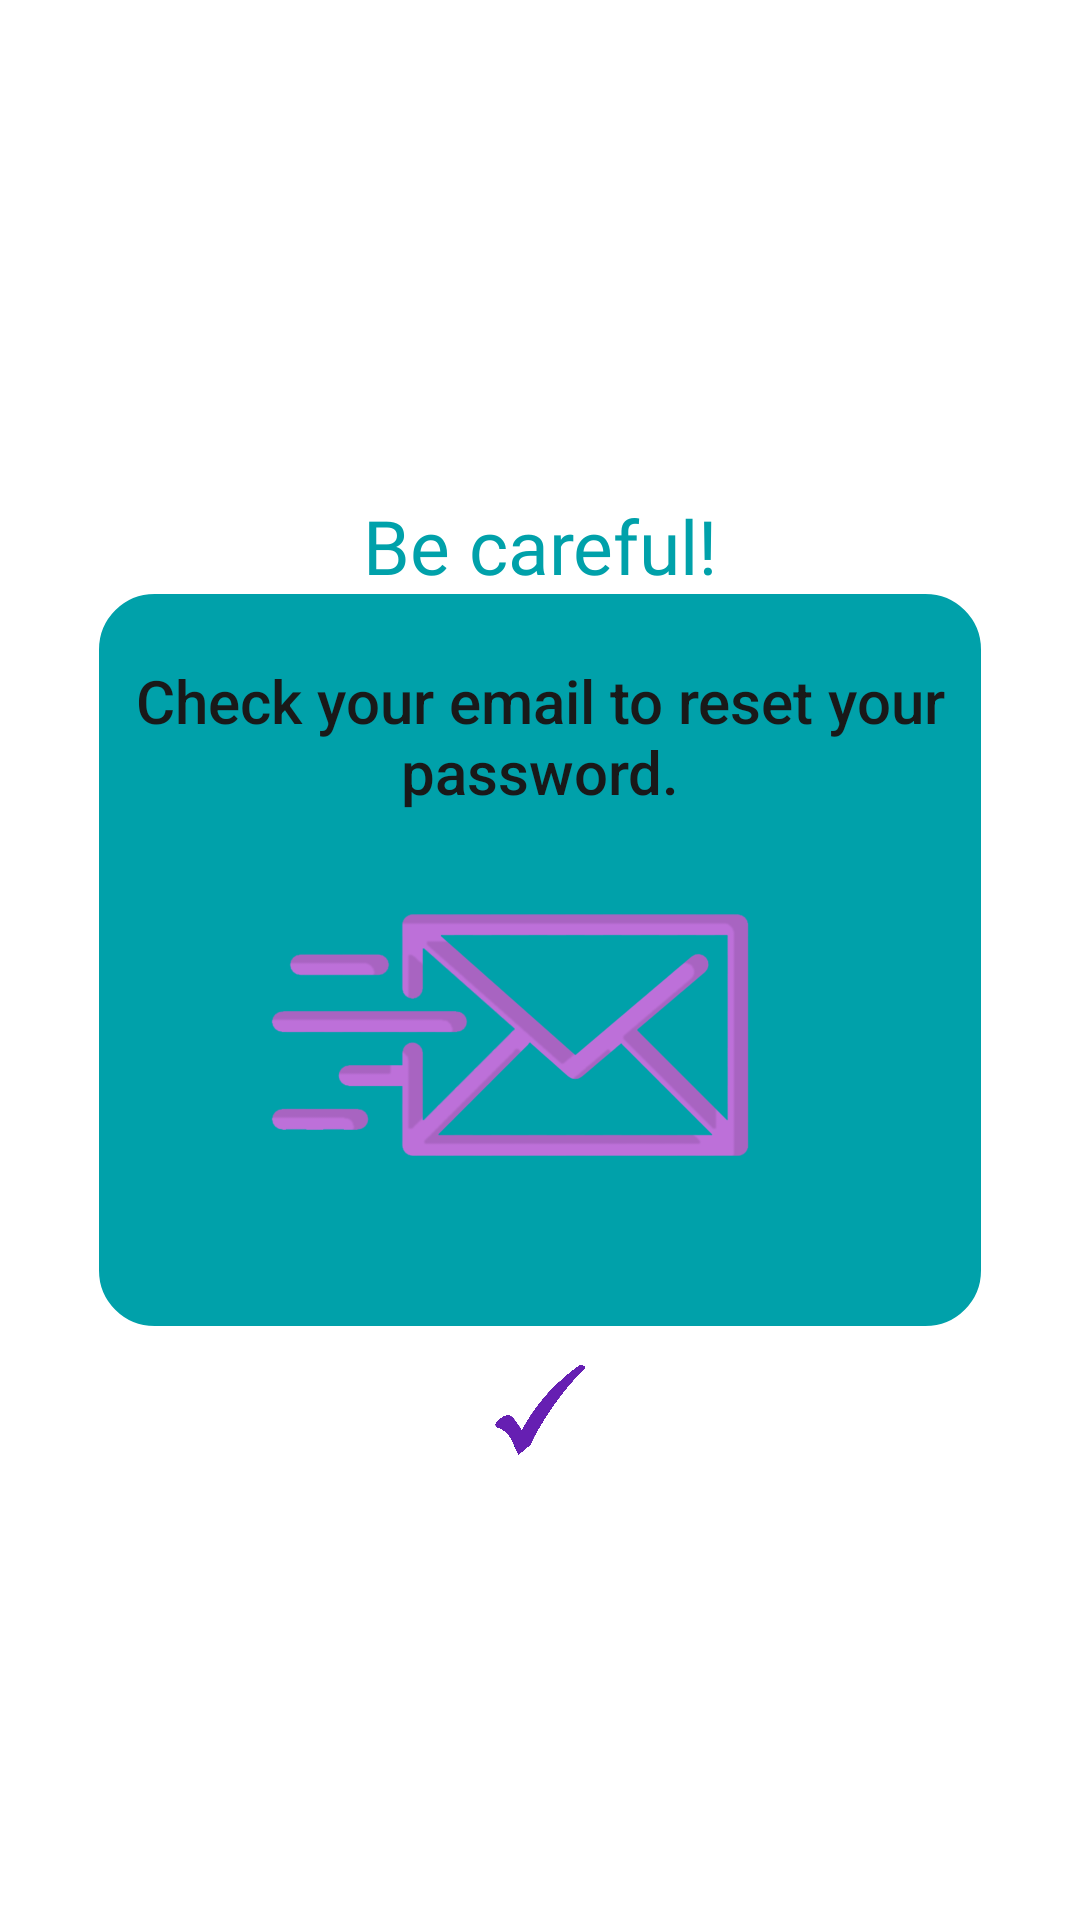

Produce the Android XML layout that renders to this screen, including the resource entries it uses.
<!-- AndroidManifest.xml: application theme Theme.Musicapp -->
<!-- res/layout/check_email_dialog.xml -->
<?xml version="1.0" encoding="utf-8"?>
<androidx.constraintlayout.widget.ConstraintLayout xmlns:android="http://schemas.android.com/apk/res/android"
    xmlns:app="http://schemas.android.com/apk/res-auto"
    xmlns:tools="http://schemas.android.com/tools"
    android:layout_width="match_parent"
    android:layout_height="match_parent"
    android:layout_gravity="center">

    <LinearLayout
        android:id="@+id/linearLayout"
        android:layout_width="300dp"
        android:layout_height="250dp"
        android:background="@drawable/dialog_background"
        app:layout_constraintBottom_toBottomOf="parent"
        app:layout_constraintEnd_toEndOf="parent"
        app:layout_constraintStart_toStartOf="parent"
        app:layout_constraintTop_toTopOf="parent"
        android:orientation="horizontal" >

        <TextView
            android:id="@+id/dialogText"
            android:layout_width="290dp"
            android:layout_height="339dp"
            android:text="@string/resetEmailDialogTxt"
            android:textAlignment="center"
            android:textAppearance="@style/TextAppearance.AppCompat.Body2"
            android:textColor="@color/background"
            android:layout_marginTop="25dp"
            android:layout_marginLeft="5dp"
            android:textSize="20sp" />

    </LinearLayout>


    <ImageView
        android:id="@+id/button"
        android:layout_width="30dp"
        android:layout_height="30dp"
        android:background="@drawable/tick"
        android:orientation="horizontal"
        android:layout_marginTop="10dp"
        app:layout_constraintEnd_toEndOf="parent"
        app:layout_constraintStart_toStartOf="parent"
        app:layout_constraintTop_toBottomOf="@+id/linearLayout" />

    <TextView
        android:id="@+id/dialogHead"
        android:layout_width="300dp"
        android:layout_height="30dp"
        android:fontFamily="@font/monofett"
        android:text="@string/dialogHeader"
        android:textAlignment="center"
        android:textSize="25sp"
        android:textAppearance="@style/TextAppearance.AppCompat.Body2"
        android:textColor="@color/visor"
        app:layout_constraintBottom_toTopOf="@+id/linearLayout"
        app:layout_constraintEnd_toEndOf="parent"
        app:layout_constraintStart_toStartOf="parent" />

    <ImageView
        android:layout_width="200dp"
        android:layout_height="200dp"
        android:layout_marginBottom="90dp"
        android:layout_marginRight="20dp"
        android:layout_marginTop="130dp"
        android:background="@drawable/email_picture"
        app:layout_constraintBottom_toTopOf="@+id/button"
        app:layout_constraintEnd_toEndOf="parent"
        app:layout_constraintStart_toStartOf="parent"
        app:layout_constraintTop_toBottomOf="@+id/dialogHead"
        />

</androidx.constraintlayout.widget.ConstraintLayout>
<!-- resources referenced by this layout -->
<resources>
  <color name="background">#191919</color>
  <color name="visor">#00A1AA</color>
  <!-- drawable dialog_background (drawable) -->
  <?xml version="1.0" encoding="utf-8"?>
  <selector xmlns:android="http://schemas.android.com/apk/res/android">
      <item>
          <shape android:shape="rectangle">
              <solid android:color="@color/visor"/>
  
              <corners android:radius="20dp"/>
              <stroke android:width="3dp"
                  android:color="@color/white"/>
          </shape>
      </item>
  
  </selector>
  <!-- drawable email_picture: png bitmap (drawable, 67190 bytes) -->
  <!-- drawable tick: png bitmap (drawable, 93758 bytes) -->
  <string name="dialogHeader">Be careful!</string>
  <string name="resetEmailDialogTxt">Check your email to reset your password.</string>
  <style name="Theme.Musicapp" parent="Theme.MaterialComponents.DayNight.NoActionBar">
          
          <item name="colorPrimary">@color/purple</item>
          <item name="colorPrimaryVariant">@color/visor</item>
          <item name="colorOnPrimary">@color/white</item>
          
          <item name="colorSecondary">@color/purple_200</item>
          <item name="colorSecondaryVariant">@color/teal_700</item>
          <item name="colorOnSecondary">#5D1049</item>
          
          <item name="android:statusBarColor" tools:targetApi="l">?attr/colorPrimaryVariant</item>
          
      </style>
  <color name="white">#FFFFFFFF</color>
  <color name="purple">#7B3F92</color>
  <color name="purple_200">#FFBB86FC</color>
  <color name="teal_700">#FF018786</color>
</resources>
